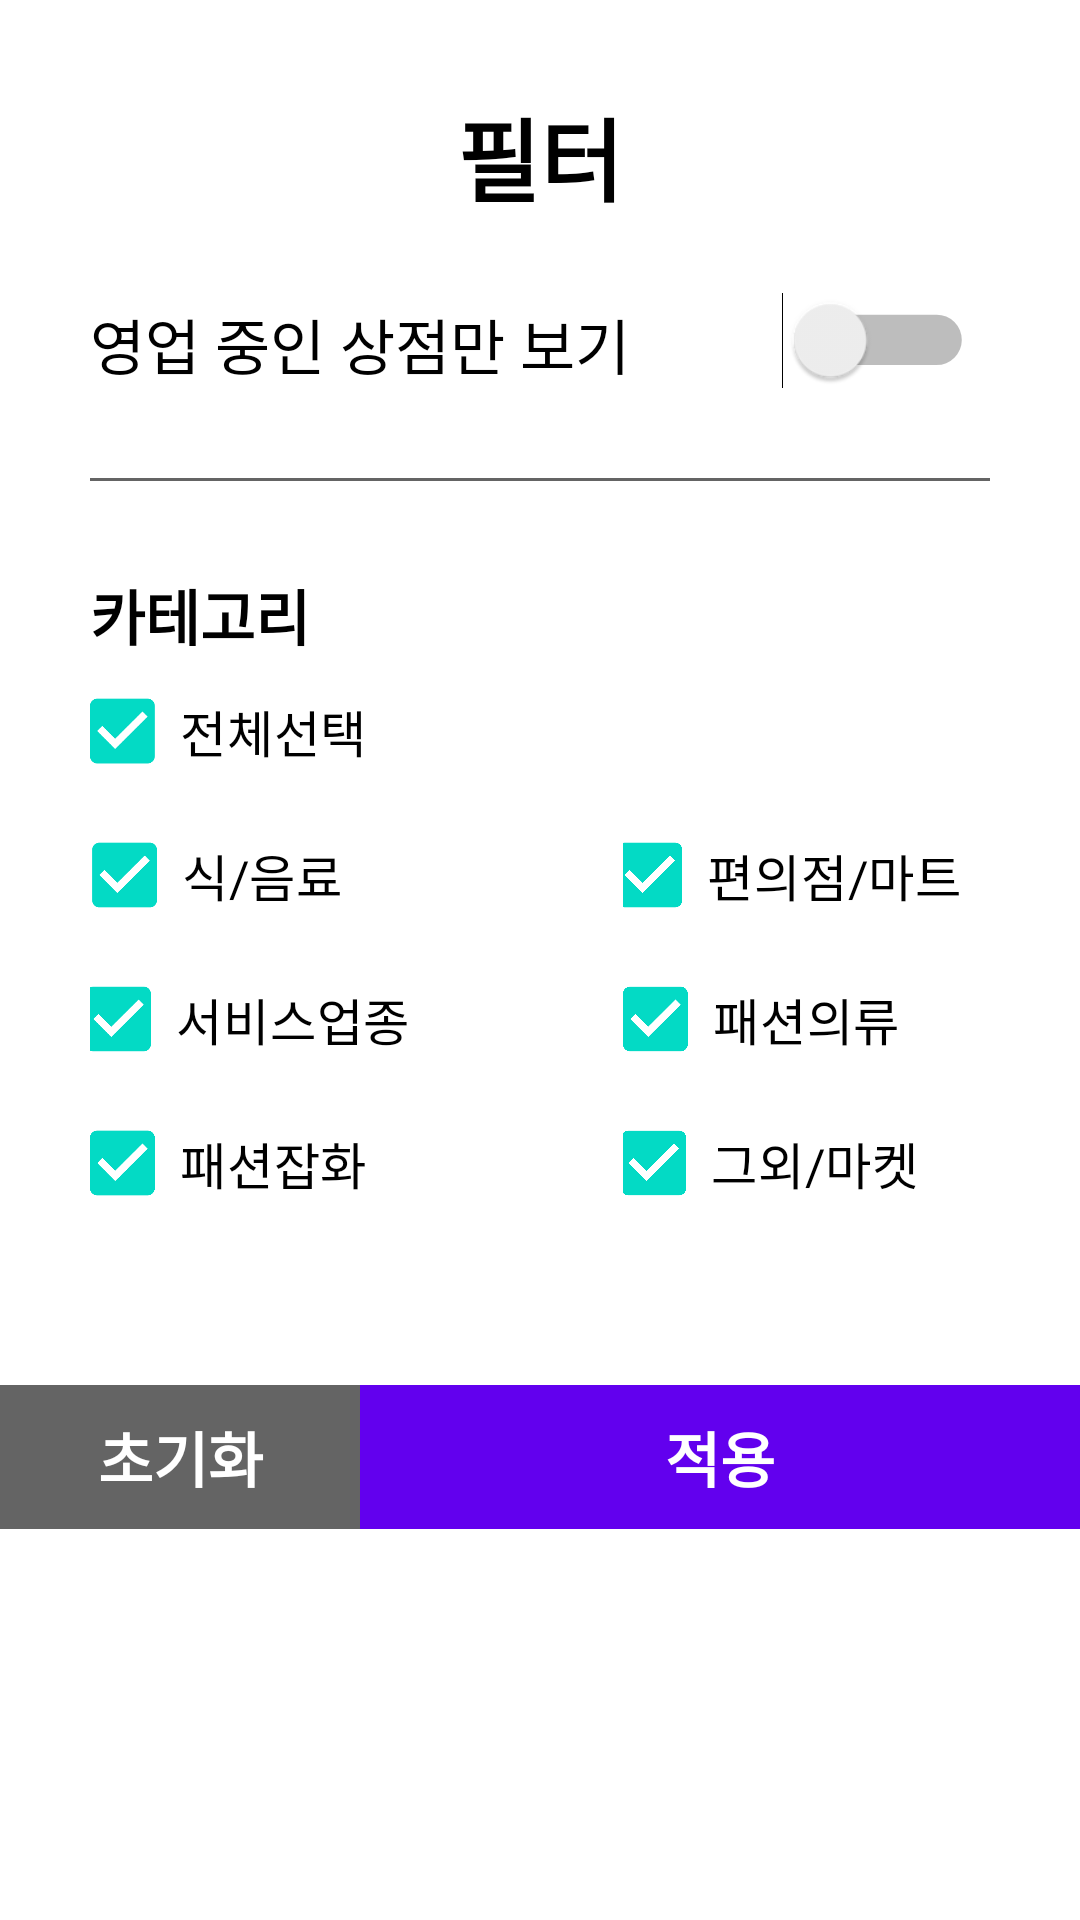

Produce the Android XML layout that renders to this screen, including the resource entries it uses.
<!-- AndroidManifest.xml: application theme Theme.MyApplication23 -->
<!-- res/layout/dialog_filter.xml -->
<?xml version="1.0" encoding="utf-8"?>
<androidx.constraintlayout.widget.ConstraintLayout xmlns:android="http://schemas.android.com/apk/res/android"
    xmlns:app="http://schemas.android.com/apk/res-auto"
    xmlns:tools="http://schemas.android.com/tools"

    android:layout_width="match_parent"
    android:layout_height="wrap_content">

    <TextView
        android:id="@+id/title"
        android:layout_width="wrap_content"
        android:layout_height="wrap_content"
        android:layout_marginTop="30dp"
        android:text="필터"
        android:textColor="@color/black"
        android:textSize="30sp"
        android:textStyle="bold"
        app:layout_constraintEnd_toEndOf="parent"
        app:layout_constraintStart_toStartOf="parent"
        app:layout_constraintTop_toTopOf="parent" />

    <ImageButton
        android:id="@+id/btn_close_filter"
        android:layout_width="wrap_content"
        android:layout_height="wrap_content"
        android:clickable="true"
        android:layout_margin="40dp"
        android:scaleX="2"
        android:scaleY="2"
        android:background="@drawable/ic_baseline_close_24"
        app:layout_constraintEnd_toEndOf="parent"
        app:layout_constraintTop_toTopOf="parent" />

    <TextView
        android:id="@+id/text1"
        android:layout_width="wrap_content"
        android:layout_height="wrap_content"
        android:layout_marginStart="30dp"
        android:layout_marginTop="100dp"
        android:text="영업 중인 상점만 보기"
        android:textColor="@color/black"
        android:textSize="20sp"
        app:layout_constraintStart_toStartOf="parent"
        app:layout_constraintTop_toTopOf="parent" />

    <Switch
        android:id="@+id/switch_only_on_sale"
        android:layout_width="wrap_content"
        android:layout_height="wrap_content"
        android:scaleX="1.2"
        android:scaleY="1.2"
        app:layout_constraintEnd_toEndOf="@id/btn_close_filter"
        app:layout_constraintTop_toTopOf="@id/text1" />

    <View
        android:id="@+id/line1"
        android:layout_width="0dp"
        android:layout_height="1dp"
        android:layout_marginTop="30dp"
        android:layout_marginStart="30dp"
        android:layout_marginEnd="30dp"
        android:background="@color/gray_64"
       app:layout_constraintStart_toStartOf="parent"
        app:layout_constraintEnd_toEndOf="parent"
        app:layout_constraintTop_toBottomOf="@id/text1" />

    <TextView
        android:id="@+id/text2"
        android:layout_width="wrap_content"
        android:layout_height="wrap_content"
        android:layout_marginStart="30dp"
        android:layout_marginTop="30dp"
        android:text="카테고리"
        android:textStyle="bold"
        android:textColor="@color/black"
        android:textSize="20sp"
        app:layout_constraintStart_toStartOf="parent"
        app:layout_constraintTop_toBottomOf="@id/line1"

        />


    <CheckBox
        android:id="@+id/all"
        android:layout_width="wrap_content"
        android:layout_height="wrap_content"
        android:layout_marginStart="30dp"
        android:scaleX="1.2"
        android:scaleY="1.2"
        android:text="전체선택"
        app:layout_constraintStart_toStartOf="parent"
        android:checked="true"
        app:layout_constraintTop_toBottomOf="@id/text2" />

    <LinearLayout
        android:id="@+id/linearLayout2"
        android:layout_width="match_parent"
        android:layout_height="wrap_content"
        android:layout_marginStart="30dp"
        android:orientation="vertical"
        app:layout_constraintHorizontal_weight="1"
        app:layout_constraintStart_toStartOf="parent"
        app:layout_constraintTop_toBottomOf="@id/all">

        <CheckBox
            android:id="@+id/food_beverage"
            android:layout_width="wrap_content"
            android:layout_height="wrap_content"
            android:scaleX="1.2"
            android:checked="true"
            android:scaleY="1.2"
            android:text="식/음료" />

        <CheckBox
            android:id="@+id/service"
            android:layout_width="wrap_content"
            android:layout_height="wrap_content"
            android:scaleX="1.2"
            android:textSize="14sp"
            android:checked="true"
            android:scaleY="1.2"
            android:text="서비스업종" />


        <CheckBox
            android:id="@+id/fashion_accessories"
            android:layout_width="wrap_content"
            android:layout_height="wrap_content"
            android:textSize="14sp"
            android:checked="true"
            android:scaleX="1.2"
            android:scaleY="1.2"
            android:text="패션잡화" />


    </LinearLayout>

    <LinearLayout
        android:id="@+id/linearLayout3"
        android:layout_width="0dp"
        android:layout_height="wrap_content"
        app:layout_constraintHorizontal_weight="1"
        app:layout_constraintEnd_toEndOf="parent"
        android:orientation="vertical"
        app:layout_constraintStart_toEndOf="@id/title"
        app:layout_constraintTop_toBottomOf="@id/all">


        <CheckBox
            android:id="@+id/supermarket"
            android:layout_width="wrap_content"
            android:layout_height="wrap_content"
            android:checked="true"
            android:textSize="14sp"
            android:scaleX="1.2"
            android:scaleY="1.2"
            android:text="편의점/마트" />

        <CheckBox
            android:id="@+id/fashion_clothes"
            android:layout_width="wrap_content"
            android:layout_height="wrap_content"
            android:checked="true"
            android:scaleX="1.2"
            android:scaleY="1.2"
            android:text="패션의류" />


        <CheckBox
            android:id="@+id/etc"
            android:layout_width="wrap_content"
            android:layout_height="wrap_content"
            android:checked="true"
            android:scaleX="1.2"
            android:scaleY="1.2"
            android:text="그외/마켓" />

    </LinearLayout>

    <LinearLayout
        android:layout_width="match_parent"
        android:layout_height="wrap_content"
        app:layout_constraintStart_toStartOf="parent"
        app:layout_constraintTop_toBottomOf="@id/linearLayout3"
        android:layout_marginTop="50dp"
        >

        <androidx.appcompat.widget.AppCompatButton
            android:id="@+id/btn_filter_reset"
            android:layout_width="0dp"
            android:layout_height="wrap_content"
            android:layout_weight="1"
            android:background="@color/gray_64"
            android:text="초기화"
            android:textColor="@color/white"
            android:textSize="20sp"
            android:textStyle="bold" />

        <androidx.appcompat.widget.AppCompatButton
            android:id="@+id/btn_filter_apply"
            android:layout_width="0dp"
            android:layout_height="wrap_content"
            android:layout_weight="2"
            android:background="@color/purple_500"
            android:text="적용"
            android:textColor="@color/white"
            android:textSize="20sp"
            android:textStyle="bold" />

    </LinearLayout>

</androidx.constraintlayout.widget.ConstraintLayout>
<!-- resources referenced by this layout -->
<resources>
  <color name="black">#FF000000</color>
  <color name="gray_64">#646464</color>
  <color name="purple_500">#FF6200EE</color>
  <color name="white">#FFFFFFFF</color>
  <style name="Theme.MyApplication23" parent="Theme.MaterialComponents.Light.NoActionBar">
          
          <item name="colorPrimary">@color/purple_500</item>
          <item name="colorPrimaryVariant">@color/purple_700</item>
          <item name="colorOnPrimary">@color/white</item>
          
          <item name="colorSecondary">@color/teal_200</item>
          <item name="colorSecondaryVariant">@color/teal_700</item>
          <item name="colorOnSecondary">@color/black</item>
          
          <item name="android:statusBarColor" tools:targetApi="l">?attr/colorPrimaryVariant</item>
          
      </style>
  <color name="purple_700">#FF3700B3</color>
  <color name="teal_200">#FF03DAC5</color>
  <color name="teal_700">#FF018786</color>
</resources>
